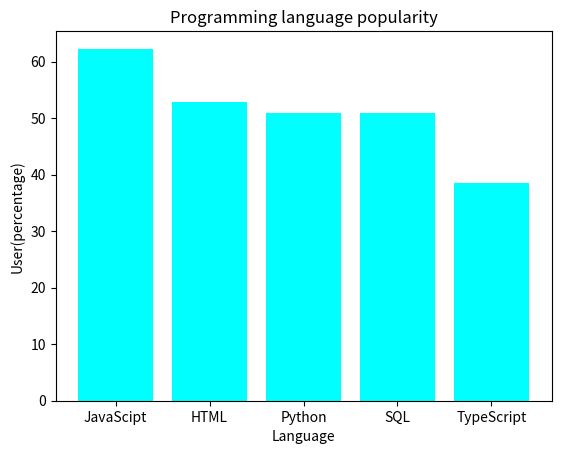

This figure's Python source:
lan = {'JavaScipt': 62.3, 'HTML': 52.9, 'Python': 51, 'SQL': 51, "TypeScript": 38.5 }
print (lan)

import matplotlib.pyplot as plt
import numpy as np

plt.bar(lan.keys(), lan.values(), color='cyan')
plt.xlabel('Language')
plt.ylabel('User(percentage)')
plt.title('Programming language popularity')
plt.show()